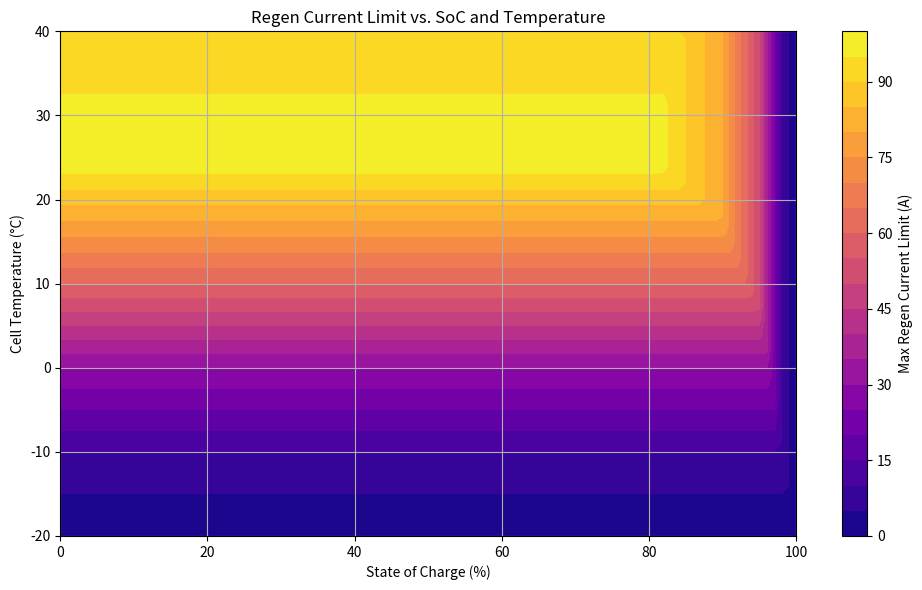

The matplotlib source for this figure:
#!/usr/bin/env python3

import numpy as np
import matplotlib.pyplot as plt

# SoC (%), Temperature (°C), and their respective limits
soc_range = np.array([0, 80, 90, 95, 98, 100])
temp_range = np.array([-20, -10, 0, 10, 25, 40])
# Max regen limits (A) at nominal conditions (temp = 25°C)
soc_limit = np.array([100, 100, 80, 50, 10, 0])
# Max regen limits (A) at nominal SoC = 80%
temp_limit = np.array([0, 10, 30, 60, 100, 90])

# Function to compute SoC-based limit
def soc_regen_limit(soc):
    return np.interp(soc, soc_range, soc_limit)

# Function to compute temperature-based limit
def temp_regen_limit(temp):
    return np.interp(temp, temp_range, temp_limit)

# Combined limiter: lowest of SoC and temperature limits
def regen_current_limit(soc, temp):
    return min(soc_regen_limit(soc), temp_regen_limit(temp))

# Simulate a 2D grid of regen limits
soc_vals = np.linspace(0, 100, 101)
temp_vals = np.linspace(-20, 40, 61)
regen_matrix = np.array([[regen_current_limit(s, t) for s in soc_vals] for t in temp_vals])

# Plotting the 2D regen limit surface
plt.figure(figsize=(10, 6))
contour = plt.contourf(soc_vals, temp_vals, regen_matrix, levels=20, cmap='plasma')
plt.title('Regen Current Limit vs. SoC and Temperature')
plt.xlabel('State of Charge (%)')
plt.ylabel('Cell Temperature (°C)')
cbar = plt.colorbar(contour)
cbar.set_label('Max Regen Current Limit (A)')
plt.grid(True)
plt.tight_layout()
plt.show()
